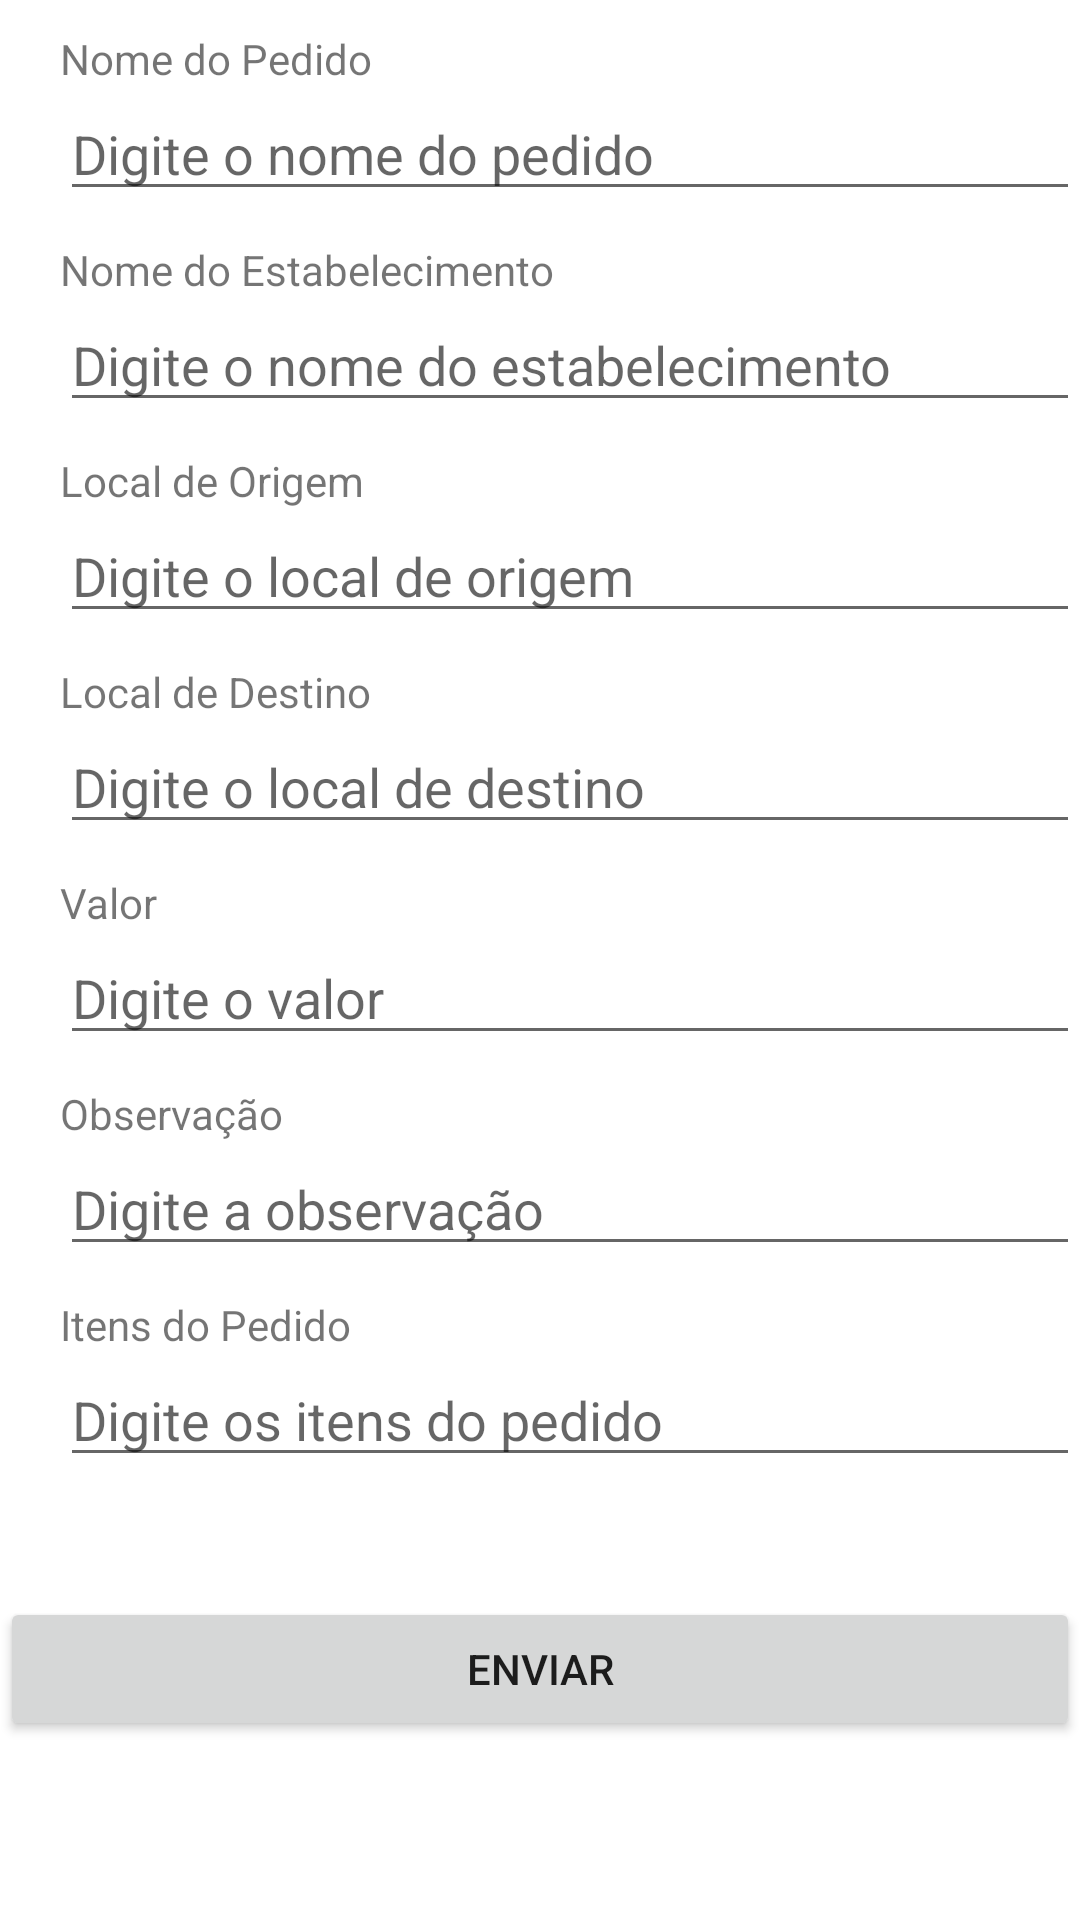

Write the Android layout XML for this screen, with the resource values it uses.
<!-- AndroidManifest.xml: application theme Theme.MGDExpress -->
<!-- res/layout/activity_criar_pedido.xml -->
<androidx.constraintlayout.widget.ConstraintLayout xmlns:android="http://schemas.android.com/apk/res/android"
    android:layout_width="match_parent"
    android:layout_height="match_parent"
    xmlns:app="http://schemas.android.com/apk/res-auto"
    android:orientation="vertical">

    <TextView
        android:layout_width="wrap_content"
        android:layout_height="wrap_content"
        android:text="Nome do Pedido"
        android:layout_marginTop="10dp"
        app:layout_constraintTop_toTopOf="parent"
        app:layout_constraintLeft_toLeftOf="parent"
        android:layout_marginLeft="20dp"
        android:id="@+id/nomepedido"/>
    <EditText
        android:id="@+id/editTextNomePedido"
        android:layout_width="match_parent"
        android:layout_height="wrap_content"
        android:hint="Digite o nome do pedido"
        app:layout_constraintTop_toBottomOf="@+id/nomepedido"
        app:layout_constraintLeft_toLeftOf="parent"
        android:layout_marginLeft="20dp"/>

    
    <TextView
        android:layout_width="wrap_content"
        android:layout_height="wrap_content"
        android:text="Nome do Estabelecimento"
        android:layout_marginTop="10dp"
        app:layout_constraintTop_toBottomOf="@+id/editTextNomePedido"
        app:layout_constraintLeft_toLeftOf="parent"
        android:layout_marginLeft="20dp"
        android:id="@+id/nomeEstabelecimento"/>
    <EditText
        android:id="@+id/editTextNomeEstabelecimento"
        android:layout_width="match_parent"
        android:layout_height="wrap_content"
        android:hint="Digite o nome do estabelecimento"
        app:layout_constraintTop_toBottomOf="@+id/nomeEstabelecimento"
        app:layout_constraintLeft_toLeftOf="parent"
        android:layout_marginLeft="20dp" />

    
    <TextView
        android:layout_width="wrap_content"
        android:layout_height="wrap_content"
        android:text="Local de Origem"
        android:layout_marginTop="10dp"
        app:layout_constraintTop_toBottomOf="@+id/editTextNomeEstabelecimento"
        app:layout_constraintLeft_toLeftOf="parent"
        android:layout_marginLeft="20dp"
        android:id="@+id/localOrigem"/>
    <EditText
        android:id="@+id/editTextLocalOrigem"
        android:layout_width="match_parent"
        android:layout_height="wrap_content"
        android:hint="Digite o local de origem"
        app:layout_constraintTop_toBottomOf="@+id/localOrigem"
        app:layout_constraintLeft_toLeftOf="parent"
        android:layout_marginLeft="20dp"/>

    
    <TextView
        android:layout_width="wrap_content"
        android:layout_height="wrap_content"
        android:text="Local de Destino"
        android:layout_marginTop="10dp"
        app:layout_constraintTop_toBottomOf="@+id/editTextLocalOrigem"
        app:layout_constraintLeft_toLeftOf="parent"
        android:layout_marginLeft="20dp"
        android:id="@+id/localDestino"/>
    <EditText
        android:id="@+id/editTextLocalDestino"
        android:layout_width="match_parent"
        android:layout_height="wrap_content"
        android:hint="Digite o local de destino"
        app:layout_constraintTop_toBottomOf="@+id/localDestino"
        app:layout_constraintLeft_toLeftOf="parent"
        android:layout_marginLeft="20dp"/>

    
    <TextView
        android:layout_width="wrap_content"
        android:layout_height="wrap_content"
        android:text="Valor"
        android:layout_marginTop="10dp"
        app:layout_constraintTop_toBottomOf="@+id/editTextLocalDestino"
        app:layout_constraintLeft_toLeftOf="parent"
        android:layout_marginLeft="20dp"
        android:id="@+id/valor"/>
    <EditText
        android:id="@+id/editTextValor"
        android:layout_width="match_parent"
        android:layout_height="wrap_content"
        android:inputType="numberDecimal"
        android:hint="Digite o valor"
        app:layout_constraintTop_toBottomOf="@+id/valor"
        app:layout_constraintLeft_toLeftOf="parent"
        android:layout_marginLeft="20dp"/>

    
    <TextView
        android:layout_width="wrap_content"
        android:layout_height="wrap_content"
        android:text="Observação"
        android:layout_marginTop="10dp"
        app:layout_constraintTop_toBottomOf="@+id/editTextValor"
        app:layout_constraintLeft_toLeftOf="parent"
        android:layout_marginLeft="20dp"
        android:id="@+id/observacao"/>
    <EditText
        android:id="@+id/editTextObservacao"
        android:layout_width="match_parent"
        android:layout_height="wrap_content"
        android:hint="Digite a observação"
        app:layout_constraintTop_toBottomOf="@+id/observacao"
        app:layout_constraintLeft_toLeftOf="parent"
        android:layout_marginLeft="20dp"/>

    
    <TextView
        android:layout_width="wrap_content"
        android:layout_height="wrap_content"
        android:text="Itens do Pedido"
        android:layout_marginTop="10dp"
        app:layout_constraintTop_toBottomOf="@+id/editTextObservacao"
        app:layout_constraintLeft_toLeftOf="parent"
        android:layout_marginLeft="20dp"
        android:id="@+id/itensPedido"/>
    <EditText
        android:id="@+id/editTextItensPedido"
        android:layout_width="match_parent"
        android:layout_height="wrap_content"
        android:hint="Digite os itens do pedido"
        app:layout_constraintTop_toBottomOf="@+id/itensPedido"
        app:layout_constraintLeft_toLeftOf="parent"
        android:layout_marginLeft="20dp"/>

    
    <Button
        android:layout_width="match_parent"
        android:layout_height="wrap_content"
        android:text="Enviar"
        android:id="@+id/buttonEnviar"
        android:layout_marginTop="40dp"
        app:layout_constraintTop_toBottomOf="@+id/editTextItensPedido"
        app:layout_constraintLeft_toLeftOf="parent"
        />

</androidx.constraintlayout.widget.ConstraintLayout>
<!-- resources referenced by this layout -->
<resources>
  <style name="Theme.MGDExpress" parent="Theme.MaterialComponents.DayNight.DarkActionBar">
          
          <item name="colorPrimary">@color/teal_200</item>
          <item name="colorPrimaryVariant">@color/teal_700</item>
          <item name="colorOnPrimary">@color/white</item>
          
          <item name="colorSecondary">@color/teal_200</item>
          <item name="colorSecondaryVariant">@color/teal_700</item>
          <item name="colorOnSecondary">@color/black</item>
          
          <item name="android:statusBarColor">?attr/colorPrimaryVariant</item>
          
      </style>
  <!-- not gathered from this repository: default colours our renderer supplied (Android Studio template values) -->
  <color name="teal_200">#FF03DAC5</color>
  <color name="teal_700">#FF018786</color>
  <color name="black">#FF000000</color>
  <color name="white">#FFFFFFFF</color>
</resources>
